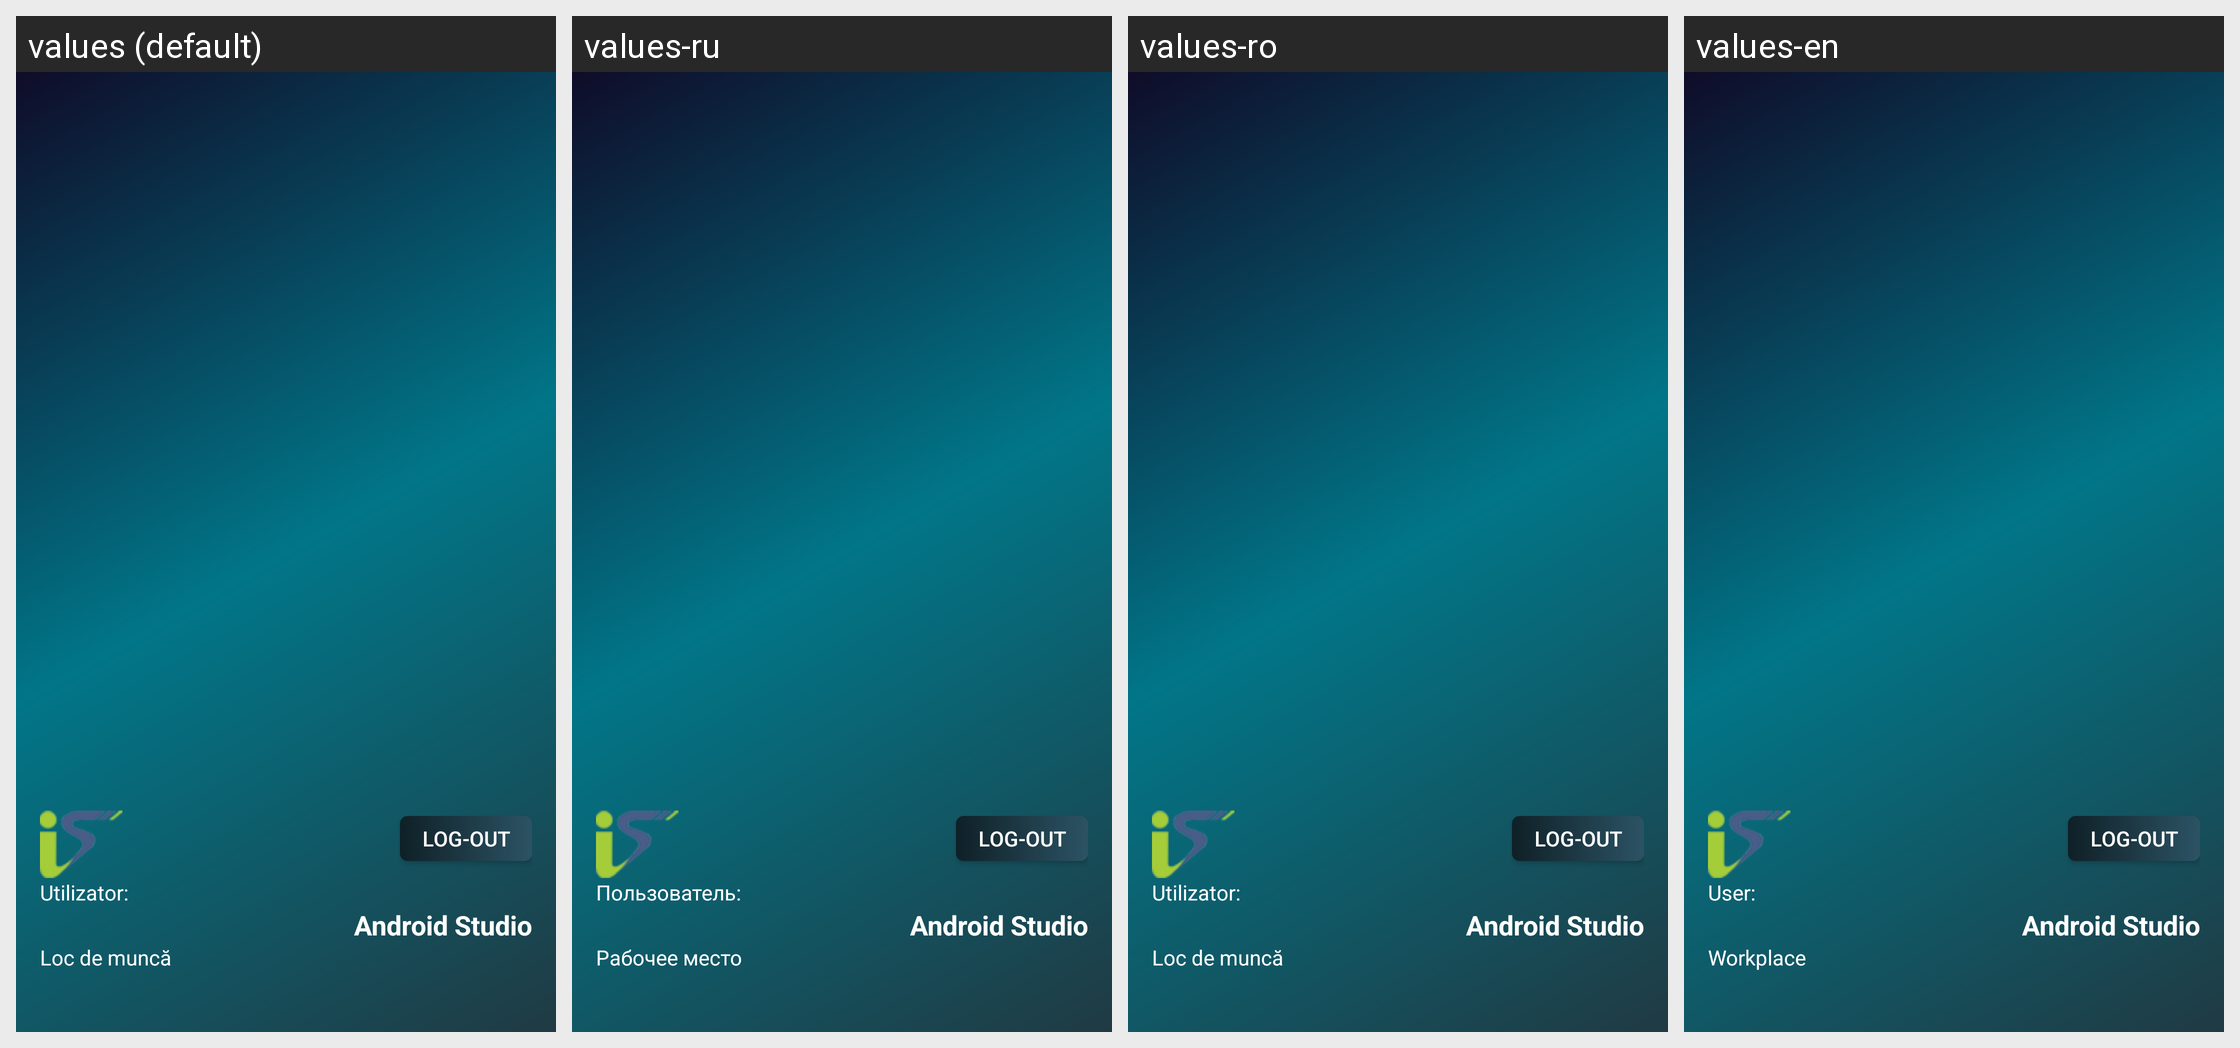

For this localized Android screen grid, give each drawn string resource with its value in every locale shown.
Android screen res/layout/nav_header_main_main.xml rendered under 4 locales, left to right: values (default), values-ru, values-ro, values-en. Device: Nexus 5 (rendered at 1080×1920; each locale shown at half size, 540×960, under a caption strip naming it); theme AppTheme.
Strings drawn on this screen, with the default value and each locale's value (text and hints the layout hard-codes, and strings that could not be matched under every locale, appear in the picture but are not listed):

txt_utilizator_workplace
  values: Utilizator:
  values-ru: Пользователь:
  values-ro: Utilizator:
  values-en: User:

nav_header_title
  values: Android Studio
  values-ru: Android Studio
  values-ro: Android Studio
  values-en: Android Studio

header_workplace_activity
  values: Loc de muncă
  values-ru: Рабочее место
  values-ro: Loc de muncă
  values-en: Workplace
